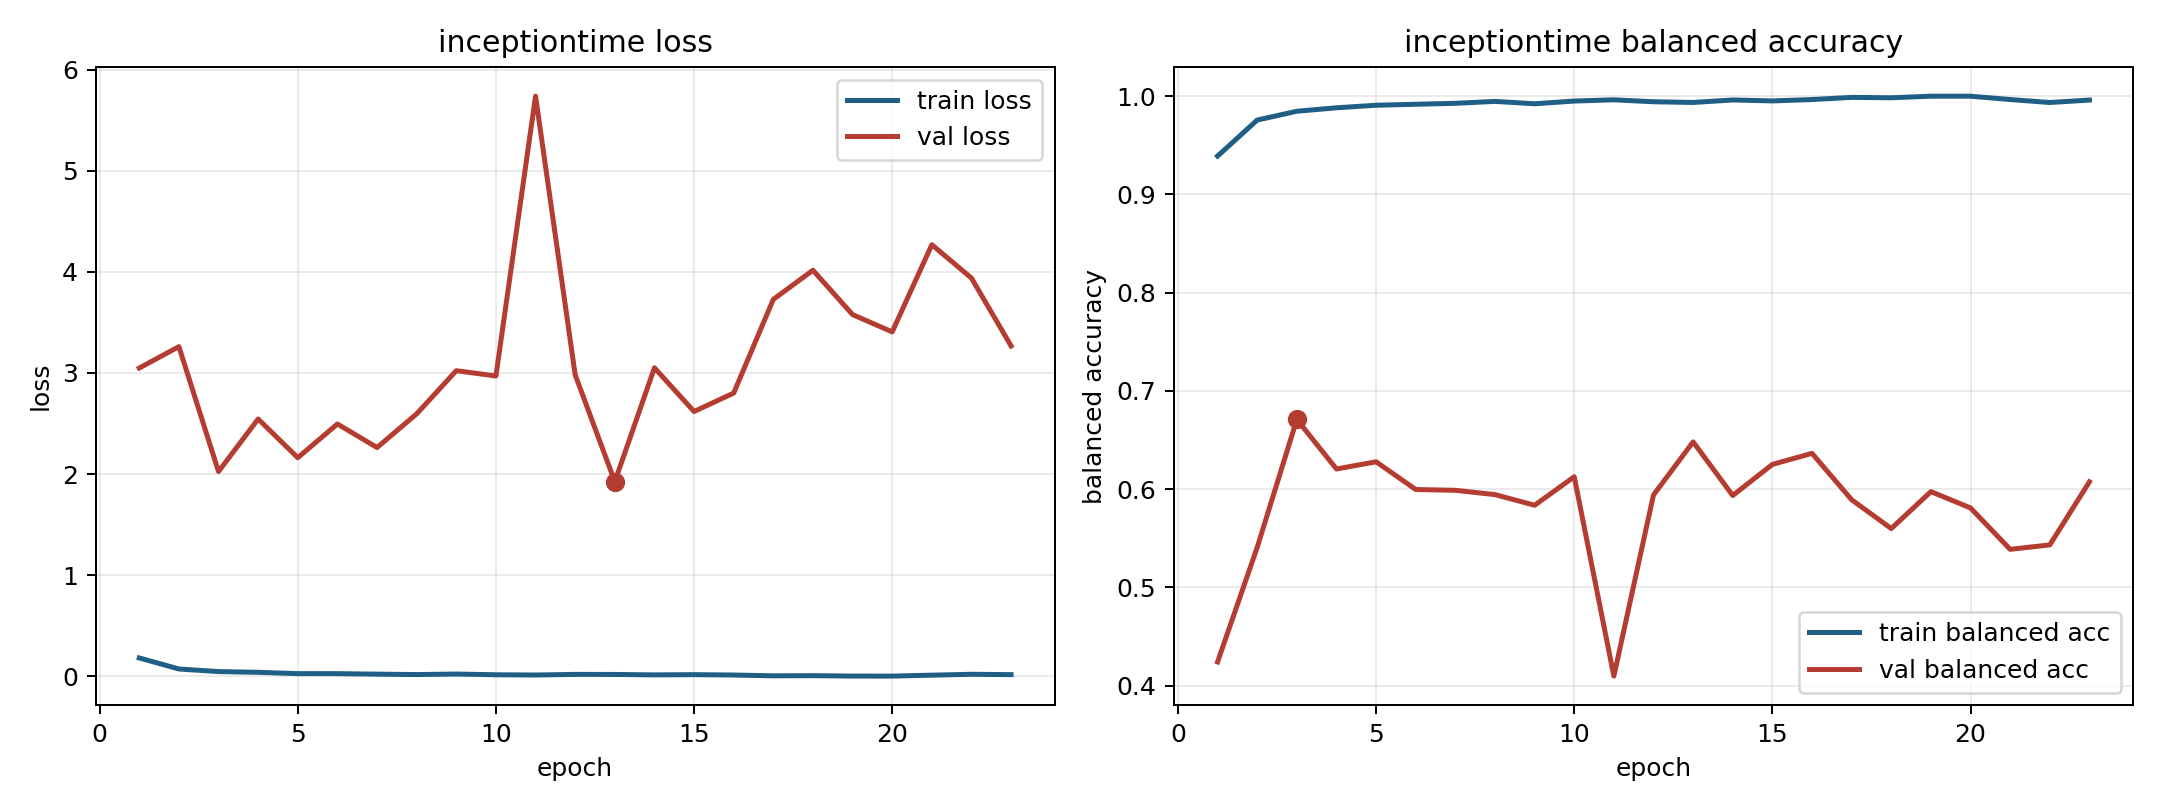

Data behind this chart, as committed beside it:
model, fold, epoch, train_loss, train_balanced_accuracy, val_loss, val_balanced_accuracy
inceptiontime, 9, 1, 0.1806, 0.939, 3.048, 0.4241
inceptiontime, 9, 2, 0.07139, 0.9757, 3.26, 0.5407
inceptiontime, 9, 3, 0.04569, 0.9847, 2.025, 0.6709
inceptiontime, 9, 4, 0.03848, 0.9882, 2.544, 0.6205
inceptiontime, 9, 5, 0.0255, 0.9908, 2.161, 0.6278
inceptiontime, 9, 6, 0.02543, 0.9918, 2.495, 0.5996
inceptiontime, 9, 7, 0.02021, 0.9928, 2.262, 0.5988
inceptiontime, 9, 8, 0.01621, 0.9947, 2.595, 0.5944
inceptiontime, 9, 9, 0.02137, 0.9923, 3.022, 0.5836
inceptiontime, 9, 10, 0.01418, 0.995, 2.97, 0.6126
inceptiontime, 9, 11, 0.01173, 0.9963, 5.737, 0.4097
inceptiontime, 9, 12, 0.01792, 0.9943, 2.981, 0.5941
inceptiontime, 9, 13, 0.01734, 0.9936, 1.924, 0.6481
inceptiontime, 9, 14, 0.01295, 0.9962, 3.05, 0.5935
inceptiontime, 9, 15, 0.01525, 0.9952, 2.618, 0.6252
inceptiontime, 9, 16, 0.01152, 0.9966, 2.801, 0.6364
inceptiontime, 9, 17, 0.003923, 0.9988, 3.727, 0.5892
inceptiontime, 9, 18, 0.005249, 0.9984, 4.016, 0.5599
inceptiontime, 9, 19, 0.001266, 1.0, 3.577, 0.5975
inceptiontime, 9, 20, 0.0009793, 1.0, 3.406, 0.5809
inceptiontime, 9, 21, 0.01025, 0.9966, 4.268, 0.5387
inceptiontime, 9, 22, 0.01898, 0.9936, 3.938, 0.5433
inceptiontime, 9, 23, 0.01541, 0.9961, 3.267, 0.6075
